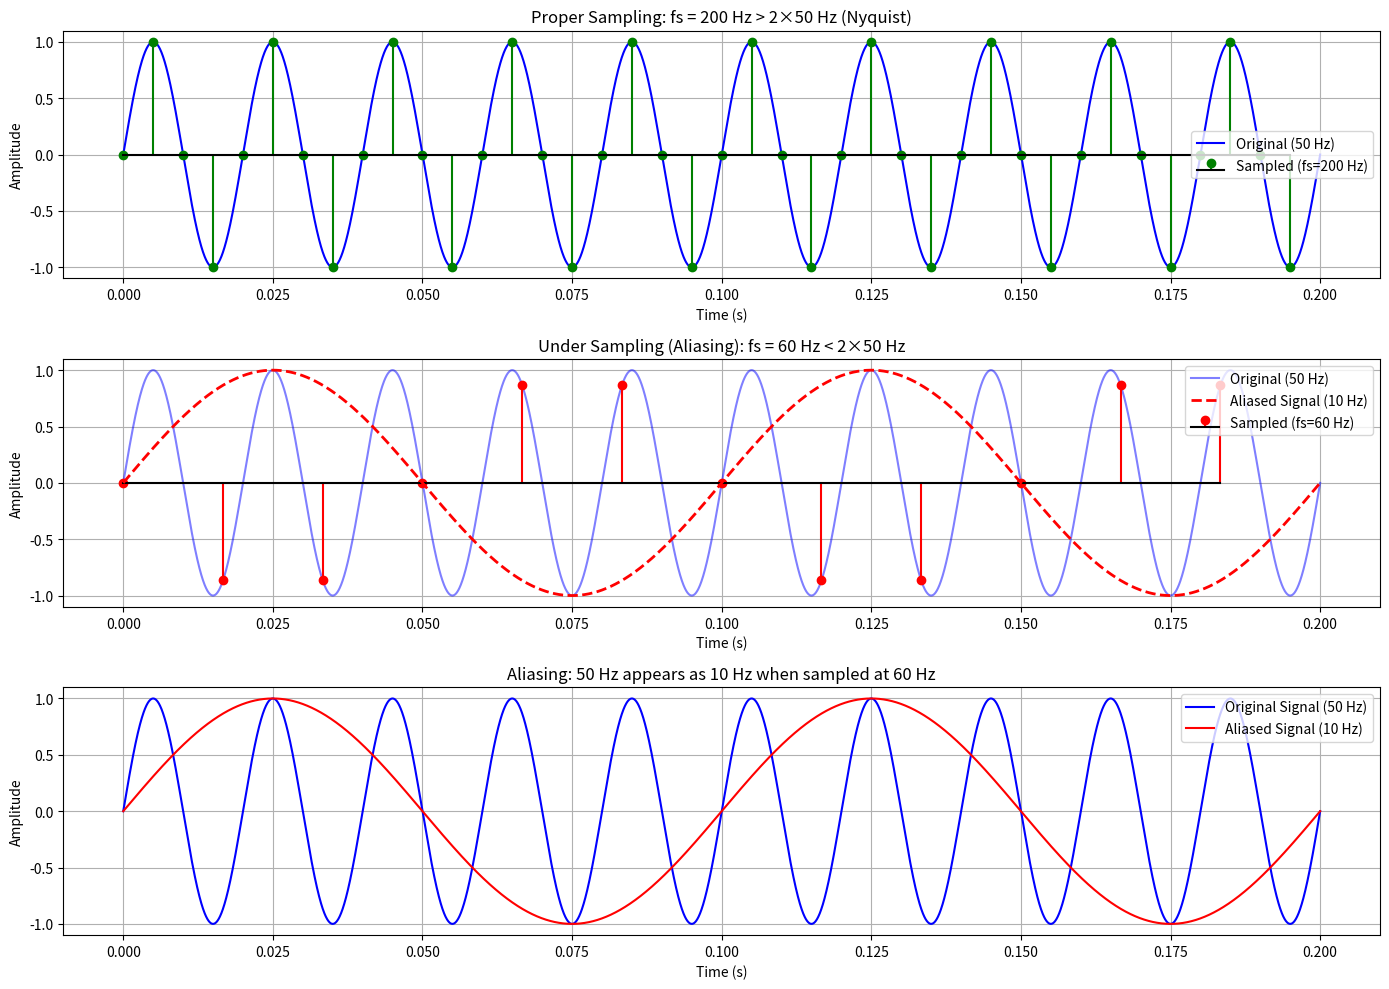

This figure's Python source:
import numpy as np
import matplotlib.pyplot as plt

# Parameters
f = 50  # Original signal frequency (Hz)
A = 1   # Amplitude

# Continuous signal (high sample rate for visualization)
t_cont = np.linspace(0, 0.2, 5000)
x_cont = A * np.sin(2 * np.pi * f * t_cont)

# Nyquist rate: fs >= 2*f = 100 Hz
# Under sampling causes aliasing

# Proper sampling (above Nyquist rate)
fs_proper = 200  # Above Nyquist
n_proper = np.arange(0, 40)
t_proper = n_proper / fs_proper
x_proper = A * np.sin(2 * np.pi * f * t_proper)

# Under sampling (below Nyquist rate) - ALIASING
fs_under = 60  # Below Nyquist rate (should be >= 100 Hz)
n_under = np.arange(0, 12)
t_under = n_under / fs_under
x_under = A * np.sin(2 * np.pi * f * t_under)

# The aliased frequency appears as: f_alias = |f - fs| = |50 - 60| = 10 Hz
f_alias = abs(f - fs_under)
x_alias = A * np.sin(2 * np.pi * f_alias * t_cont)

# Plot results
fig, axes = plt.subplots(3, 1, figsize=(14, 10))

# Original signal with proper sampling
axes[0].plot(t_cont, x_cont, 'b-', linewidth=1.5, label=f'Original ({f} Hz)')
axes[0].stem(t_proper, x_proper, linefmt='g-', markerfmt='go', basefmt='k-', 
             label=f'Sampled (fs={fs_proper} Hz)')
axes[0].set_title(f'Proper Sampling: fs = {fs_proper} Hz > 2×{f} Hz (Nyquist)')
axes[0].set_xlabel('Time (s)')
axes[0].set_ylabel('Amplitude')
axes[0].grid(True)
axes[0].legend()

# Under sampling showing aliasing
axes[1].plot(t_cont, x_cont, 'b-', linewidth=1.5, alpha=0.5, label=f'Original ({f} Hz)')
axes[1].stem(t_under, x_under, linefmt='r-', markerfmt='ro', basefmt='k-', 
             label=f'Sampled (fs={fs_under} Hz)')
axes[1].plot(t_cont, x_alias, 'r--', linewidth=2, label=f'Aliased Signal ({f_alias} Hz)')
axes[1].set_title(f'Under Sampling (Aliasing): fs = {fs_under} Hz < 2×{f} Hz')
axes[1].set_xlabel('Time (s)')
axes[1].set_ylabel('Amplitude')
axes[1].grid(True)
axes[1].legend()

# Comparison of original and aliased frequency
axes[2].plot(t_cont, x_cont, 'b-', linewidth=1.5, label=f'Original Signal ({f} Hz)')
axes[2].plot(t_cont, x_alias, 'r-', linewidth=1.5, label=f'Aliased Signal ({f_alias} Hz)')
axes[2].set_title(f'Aliasing: {f} Hz appears as {f_alias} Hz when sampled at {fs_under} Hz')
axes[2].set_xlabel('Time (s)')
axes[2].set_ylabel('Amplitude')
axes[2].grid(True)
axes[2].legend()

plt.tight_layout()
plt.show()

print(f"Original frequency: {f} Hz")
print(f"Nyquist rate: {2*f} Hz")
print(f"Under sampling rate: {fs_under} Hz")
print(f"Aliased frequency: |{f} - {fs_under}| = {f_alias} Hz")